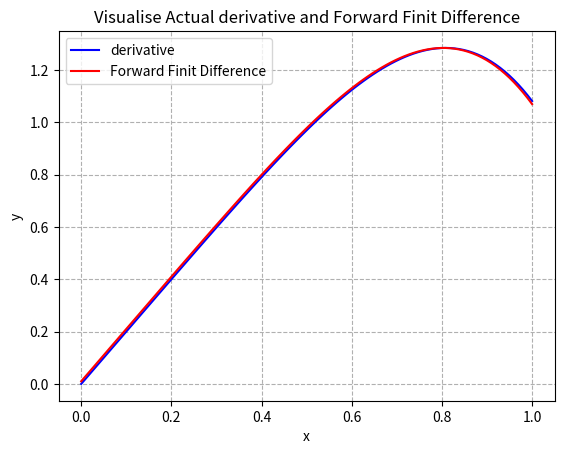

The matplotlib source for this figure:
import matplotlib.pyplot as plt 
import numpy as np
import math

def fun(x):
    return math.sin(x**2)

def derivative(x):
    return math.cos(x**2) * 2 * x

def ForwardFinitDifferenceApp(x , h = 0.01):
    return (fun(x+h) - fun(x)) / h

def visualise():
    x_axis = np.linspace(0,1,100)
    der = [derivative(i) for i in x_axis]
    ffd = [ForwardFinitDifferenceApp(i) for i in x_axis]


    #plotting
    plt.plot(x_axis , der , color = 'b' , label = "derivative") 
    plt.plot(x_axis ,  ffd , color = 'r' , label = "Forward Finit Difference")
    plt.title("Visualise Actual derivative and Forward Finit Difference")
    plt.xlabel("x")
    plt.ylabel("y")
    plt.grid(linestyle = '--')
    plt.legend()
    plt.show()

if __name__ == "__main__":
    visualise()


